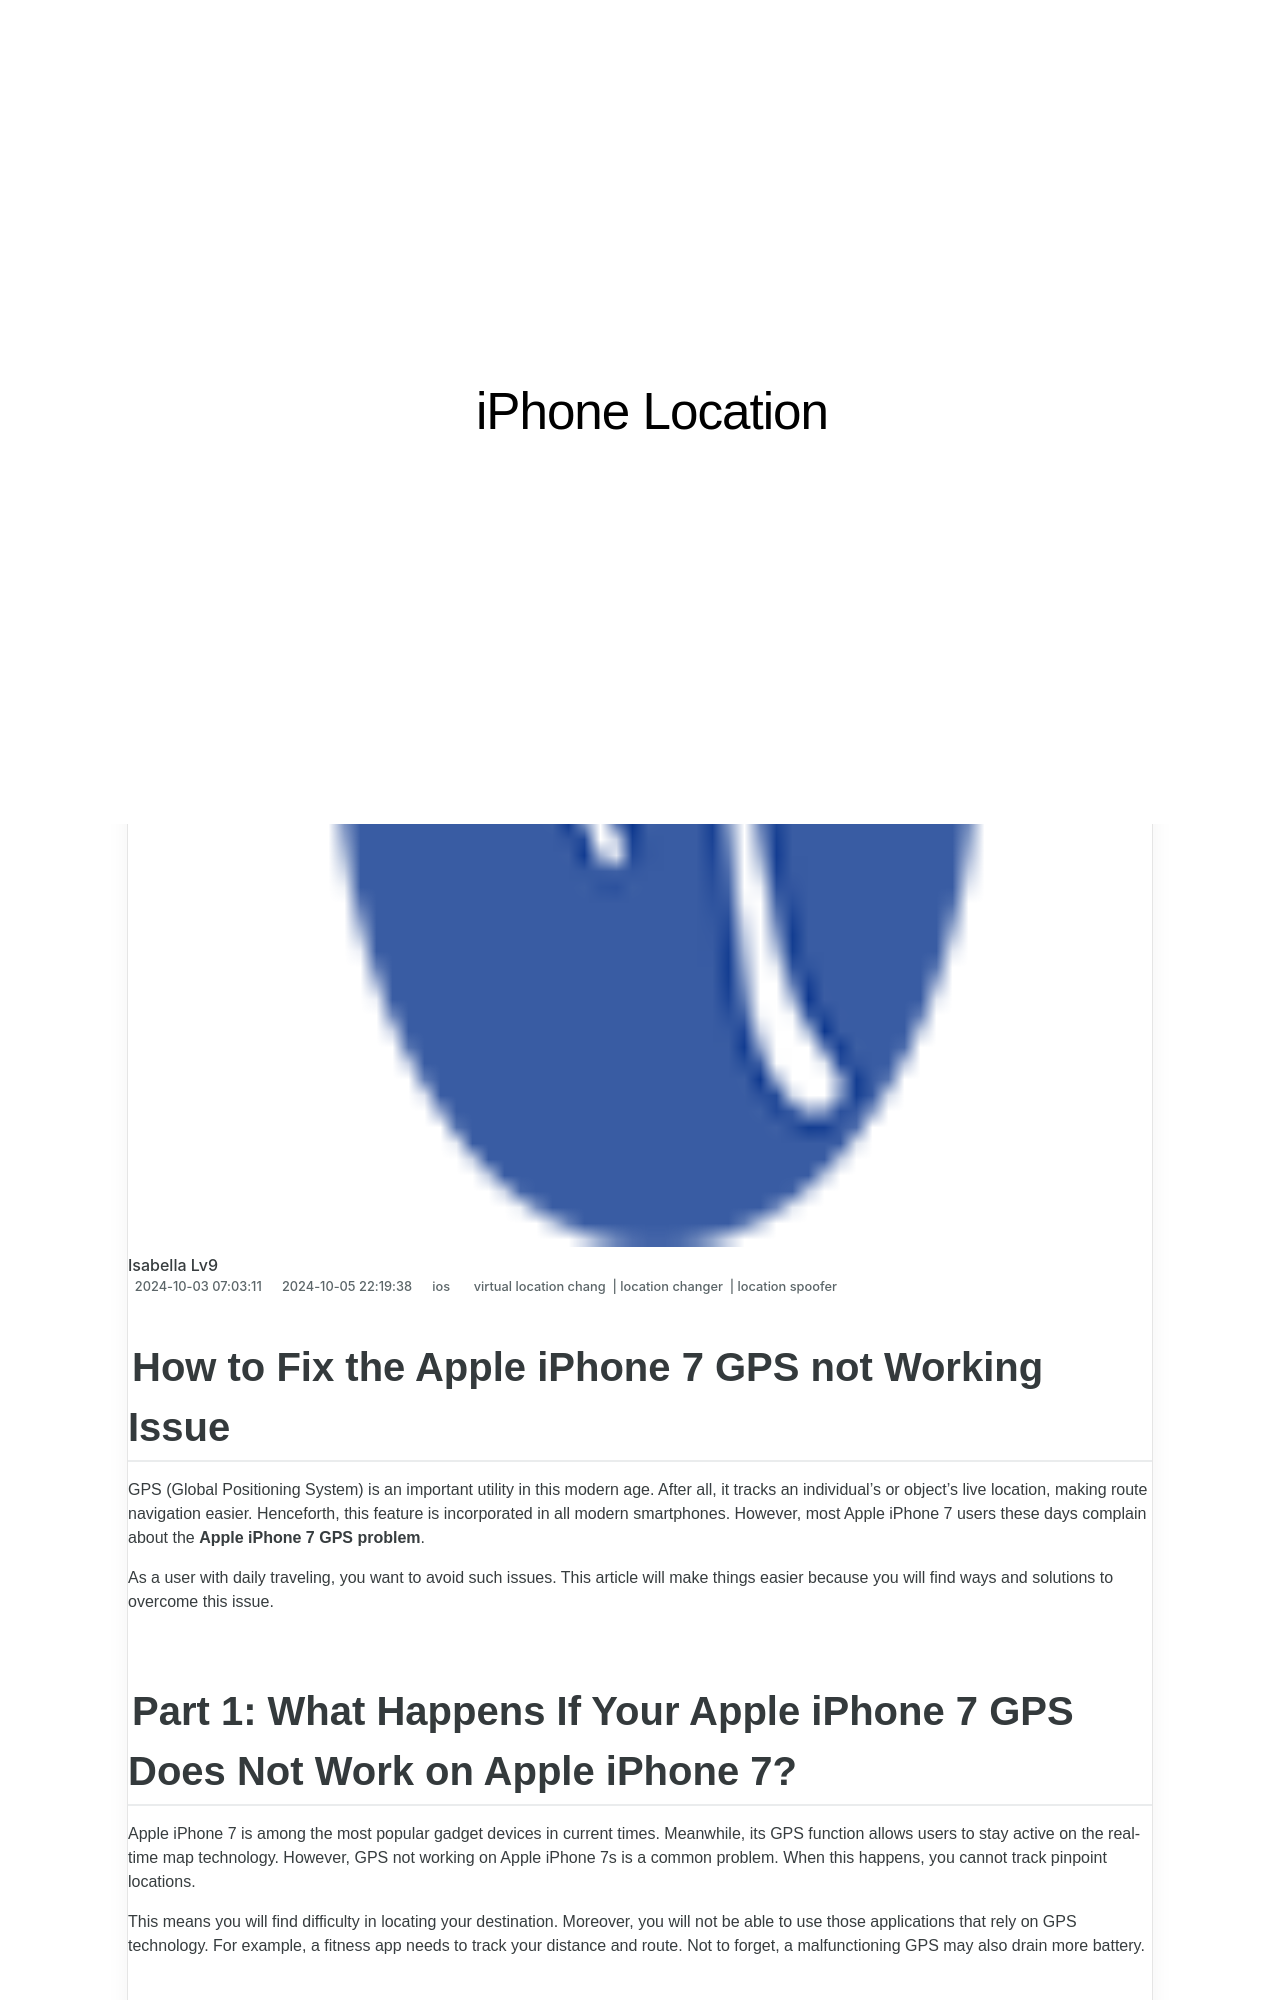

repository: techidaily/site-iphone-location · page: how-to-fix-the-apple-iphone-7-gps-not-working-issue-drfone-by-drfone-virtual-ios/index.html · generator: jekyll

---
title: How to Fix the Apple iPhone 7 GPS not Working Issue | Dr.fone
date: 2024-10-03T07:03:11.311Z
updated: 2024-10-05T22:19:38.088Z
tags: 
  - virtual location chang
  - location changer
  - location spoofer
categories:
  - ios
description: This article describes How to Fix the Apple iPhone 7 GPS not Working Issue
excerpt: This article describes How to Fix the Apple iPhone 7 GPS not Working Issue
keywords: change location on iPhone 7,change location on ios,fake location on iPhone 7,fake gps location on ios,change location on iphone,change gps location on ios,fake location on iphone,fake location on ios
thumbnail: https://thmb.techidaily.com/035705869a176d12c457c62dcd5ac8433382a242da2e6ee8d5c9aeccc24af52d.jpg
---

## How to Fix the Apple iPhone 7 GPS not Working Issue

GPS (Global Positioning System) is an important utility in this modern age. After all, it tracks an individual's or object's live location, making route navigation easier. Henceforth, this feature is incorporated in all modern smartphones. However, most Apple iPhone 7 users these days complain about the ****Apple iPhone 7 GPS problem****.

As a user with daily traveling, you want to avoid such issues. This article will make things easier because you will find ways and solutions to overcome this issue.
